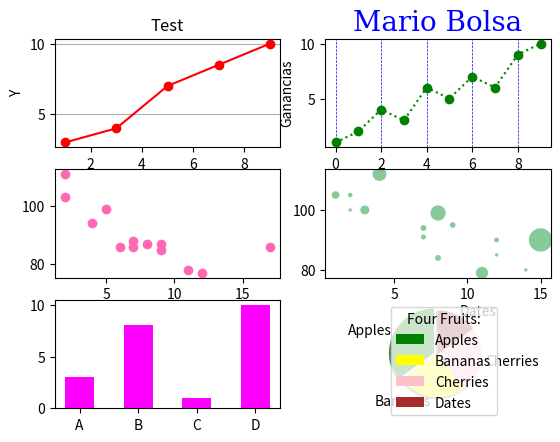

Python code for this plot:
import matplotlib.pyplot as plt #python -m pip install -U matplotlib
import numpy as np

#PUNTOS
xpoints = np.array([1, 3, 5, 7, 9])
ypoints = np.array([3, 4, 7, 8.5, 10])


plt.subplot(3, 2, 1) #the figure has 3 row, 2 columns, and this plot is the first plot. QUITAR PARA PONERLO TODO EN UN ÚNICO GRÁFICO
#plt.plot(xpoints, ypoints) #SERIE
plt.plot(xpoints, ypoints, marker='o', color="red") #PUNTOS
plt.grid(axis = 'y')
plt.title("Test")
plt.ylabel('Y')
plt.xlabel('X')

##########################################################################

#SERIE
plt.subplot(3, 2, 2) #the figure has 3 row, 2 columns, and this plot is the second plot. QUITAR PARA PONERLO TODO EN UN ÚNICO GRÁFICO
plt.plot([1, 2, 4, 3, 6, 5, 7, 6, 9, 10], marker='o', color="green", linestyle = 'dotted') #linestyle = 'dashed', linewidth = '20.5'
#GRID
#plt.grid()
plt.grid(axis = 'x', color = 'blue', linestyle = '--', linewidth = 0.5)
#LABELS
plt.title("Mario Bolsa", fontdict = {'family':'serif','color':'blue','size':20}, loc = 'center')
plt.ylabel('Ganancias')
plt.xlabel('Días')

##########################################################################

#PUNTOS
x = np.array([5,7,8,7,2,17,2,9,4,11,12,9,6])
y = np.array([99,86,87,88,111,86,103,87,94,78,77,85,86])

plt.subplot(3, 2, 3)
plt.scatter(x, y, color = 'hotpink')

plt.subplot(3, 2, 4)
x = np.array([2,2,8,1,15,8,12,9,7,3,11,4,7,14,12])
y = np.array([100,105,84,105,90,99,90,95,94,100,79,112,91,80,85])
sizes = np.array([2,5,10,20,250, 100,6,9,10,30,60,80,7, 2, 2])
plt.scatter(x, y, color = '#88c999', s=sizes)

##########################################################################

#BARRAS
plt.subplot(3, 2, 5)
x = np.array(["A", "B", "C", "D"])
y = np.array([3, 8, 1, 10])

plt.bar(x,y, color = "magenta", width = 0.5)
#plt.barh(x,y, height = 0.5) #horizontal

##########################################################################

#PIE
plt.subplot(3, 2, 6)
y = np.array([35, 25, 25, 15])
plt.pie(y, labels = ["Apples", "Bananas", "Cherries", "Dates"], colors = ["green", "yellow", "pink", "brown"], explode = [0.1, 0, 0, 0], startangle = 90, shadow = True)
plt.legend(title = "Four Fruits:")

##########################################################################

#MOSTRAR GRÁFICA
plt.show()

